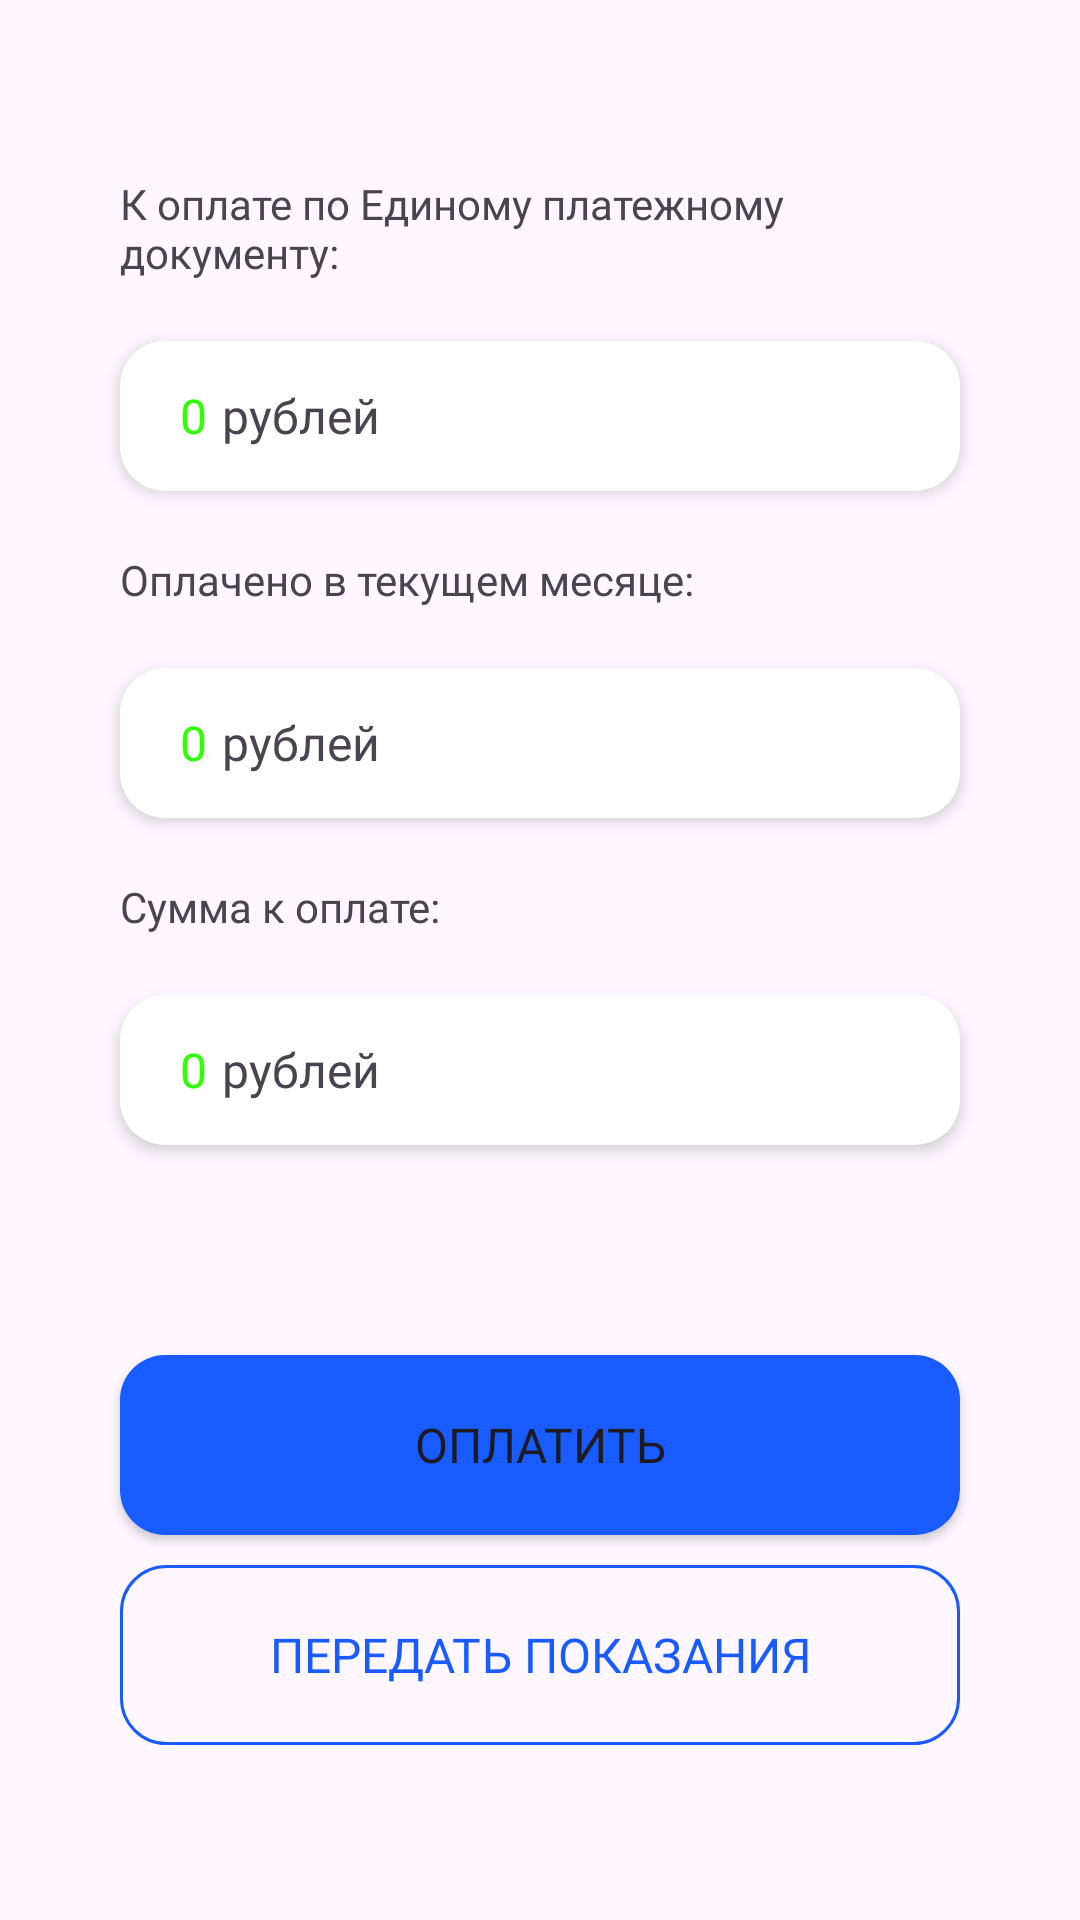

Produce the Android XML layout that renders to this screen, including the resource entries it uses.
<!-- AndroidManifest.xml: application theme Theme.SmartCounter -->
<!-- res/layout/fragment_main.xml -->
<?xml version="1.0" encoding="utf-8"?>
<RelativeLayout xmlns:android="http://schemas.android.com/apk/res/android"
    xmlns:tools="http://schemas.android.com/tools"
    android:layout_width="match_parent"
    android:layout_height="match_parent"
    tools:context=".fragments.main.MainFragment">

    <LinearLayout
        android:layout_width="match_parent"
        android:layout_height="wrap_content"
        android:orientation="vertical"
        android:layout_centerInParent="true"
        android:gravity="center">

        <TextView
            android:layout_width="match_parent"
            android:layout_height="wrap_content"
            android:text="@string/main_to_pay_epd"
            android:fontFamily="@font/gilroy_regular"
            android:layout_marginStart="40dp"
            android:layout_marginEnd="40dp"/>

        <LinearLayout
            android:layout_width="match_parent"
            android:layout_height="50dp"
            android:layout_marginTop="20dp"
            android:layout_marginBottom="20dp"
            android:background="@drawable/white_textfield"
            android:layout_marginStart="40dp"
            android:layout_marginEnd="40dp"
            android:elevation="3dp"
            android:gravity="center"
            android:orientation="horizontal">

            <TextView
                android:id="@+id/main_top_pay_epd_text"
                android:layout_width="wrap_content"
                android:layout_height="wrap_content"
                android:layout_marginStart="20dp"
                android:fontFamily="@font/gilroy_bold"
                android:text="@string/main_start_sum"
                android:textColor="#2FFF00"
                android:textSize="16sp" />

            <TextView
                android:layout_width="match_parent"
                android:layout_height="wrap_content"
                android:text="@string/main_currency"
                android:textSize="16sp"
                android:layout_marginStart="5dp"
                android:fontFamily="@font/gilroy_regular" />

        </LinearLayout>

        <TextView
            android:layout_width="match_parent"
            android:layout_height="wrap_content"
            android:text="@string/main_payed"
            android:fontFamily="@font/gilroy_regular"
            android:layout_marginStart="40dp"
            android:layout_marginEnd="40dp"/>

        <LinearLayout
            android:layout_width="match_parent"
            android:layout_height="50dp"
            android:layout_marginTop="20dp"
            android:layout_marginBottom="20dp"
            android:background="@drawable/white_textfield"
            android:layout_marginStart="40dp"
            android:layout_marginEnd="40dp"
            android:elevation="3dp"
            android:gravity="center"
            android:orientation="horizontal">

            <TextView
                android:id="@+id/main_payed_text"
                android:layout_width="wrap_content"
                android:layout_height="wrap_content"
                android:layout_marginStart="20dp"
                android:fontFamily="@font/gilroy_bold"
                android:text="@string/main_start_sum"
                android:textColor="#2FFF00"
                android:textSize="16sp" />

            <TextView
                android:layout_width="match_parent"
                android:layout_height="wrap_content"
                android:text="@string/main_currency"
                android:textSize="16sp"
                android:layout_marginStart="5dp"
                android:fontFamily="@font/gilroy_regular" />

        </LinearLayout>

        <TextView
            android:layout_width="match_parent"
            android:layout_height="wrap_content"
            android:text="@string/main_to_pay"
            android:fontFamily="@font/gilroy_regular"
            android:layout_marginStart="40dp"
            android:layout_marginEnd="40dp"/>

        <LinearLayout
            android:layout_width="match_parent"
            android:layout_height="50dp"
            android:layout_marginTop="20dp"
            android:layout_marginBottom="20dp"
            android:background="@drawable/white_textfield"
            android:layout_marginStart="40dp"
            android:layout_marginEnd="40dp"
            android:elevation="3dp"
            android:gravity="center"
            android:orientation="horizontal">

            <TextView
                android:id="@+id/main_to_pay_text"
                android:layout_width="wrap_content"
                android:layout_height="wrap_content"
                android:layout_marginStart="20dp"
                android:fontFamily="@font/gilroy_bold"
                android:text="@string/main_start_sum"
                android:textColor="#2FFF00"
                android:textSize="16sp" />

            <TextView
                android:layout_width="match_parent"
                android:layout_height="wrap_content"
                android:text="@string/main_currency"
                android:textSize="16sp"
                android:layout_marginStart="5dp"
                android:fontFamily="@font/gilroy_regular" />

        </LinearLayout>

        <Button
            android:id="@+id/main_pay_btn"
            android:layout_width="match_parent"
            android:layout_height="60dp"
            android:layout_marginStart="40dp"
            android:layout_marginEnd="40dp"
            android:layout_marginTop="50dp"
            android:text="@string/main_pay_btn"
            android:fontFamily="@font/gilroy_regular"
            android:textSize="16sp"
            android:background="@drawable/rounded_button"/>

        <Button
            android:id="@+id/main_records_btn"
            android:layout_width="match_parent"
            android:layout_height="60dp"
            android:layout_marginStart="40dp"
            android:layout_marginEnd="40dp"
            android:layout_marginTop="10dp"
            android:text="@string/main_send_records_btn"
            android:fontFamily="@font/gilroy_regular"
            android:textSize="16sp"
            android:textColor="#185BFF"
            android:background="@drawable/bordered_button"/>

    </LinearLayout>


</RelativeLayout>
<!-- resources referenced by this layout -->
<resources>
  <!-- drawable bordered_button (drawable) -->
  <?xml version="1.0" encoding="utf-8"?>
  <selector xmlns:android="http://schemas.android.com/apk/res/android">
      <item><shape>
          <stroke android:width="1dp" android:color="#185BFF"/>
          <solid android:color="@android:color/transparent" />
          <corners
              android:radius="15dp" />
      </shape></item>
  </selector>
  <!-- drawable rounded_button (drawable) -->
  <?xml version="1.0" encoding="utf-8"?>
  <selector xmlns:android="http://schemas.android.com/apk/res/android">
      <item><shape>
          <solid android:color="#185BFF" />
          <corners
              android:radius="15dp" />
      </shape></item>
  </selector>
  <!-- drawable white_textfield (drawable) -->
  <?xml version="1.0" encoding="utf-8"?>
  <selector xmlns:android="http://schemas.android.com/apk/res/android">
      <item><shape>
          <solid android:color="#FFFFFF" />
          <corners
              android:radius="15dp" />
      </shape></item>
  </selector>
  <string name="main_currency">рублей</string>
  <string name="main_pay_btn">Оплатить</string>
  <string name="main_payed">Оплачено в текущем месяце:</string>
  <string name="main_send_records_btn">Передать показания</string>
  <string name="main_start_sum">0</string>
  <string name="main_to_pay">Сумма к оплате:</string>
  <string name="main_to_pay_epd">К оплате по Единому платежному документу:</string>
  <style name="Theme.SmartCounter" parent="Base.Theme.SmartCounter" />
  <style name="Base.Theme.SmartCounter" parent="Theme.Material3.Light.NoActionBar">
          
          <item name="colorPrimary">#185BFF</item>
      </style>
</resources>
